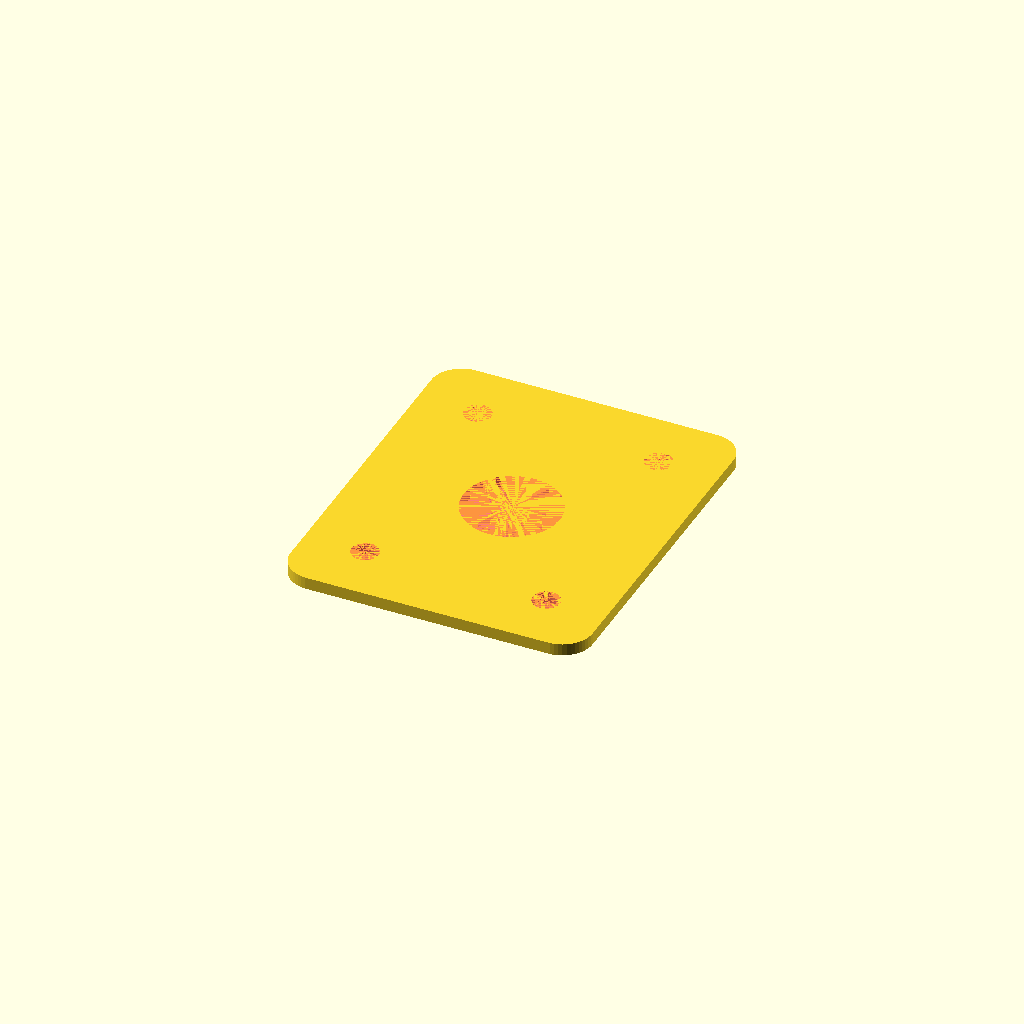
Cell 1 — every parameter at its default value.
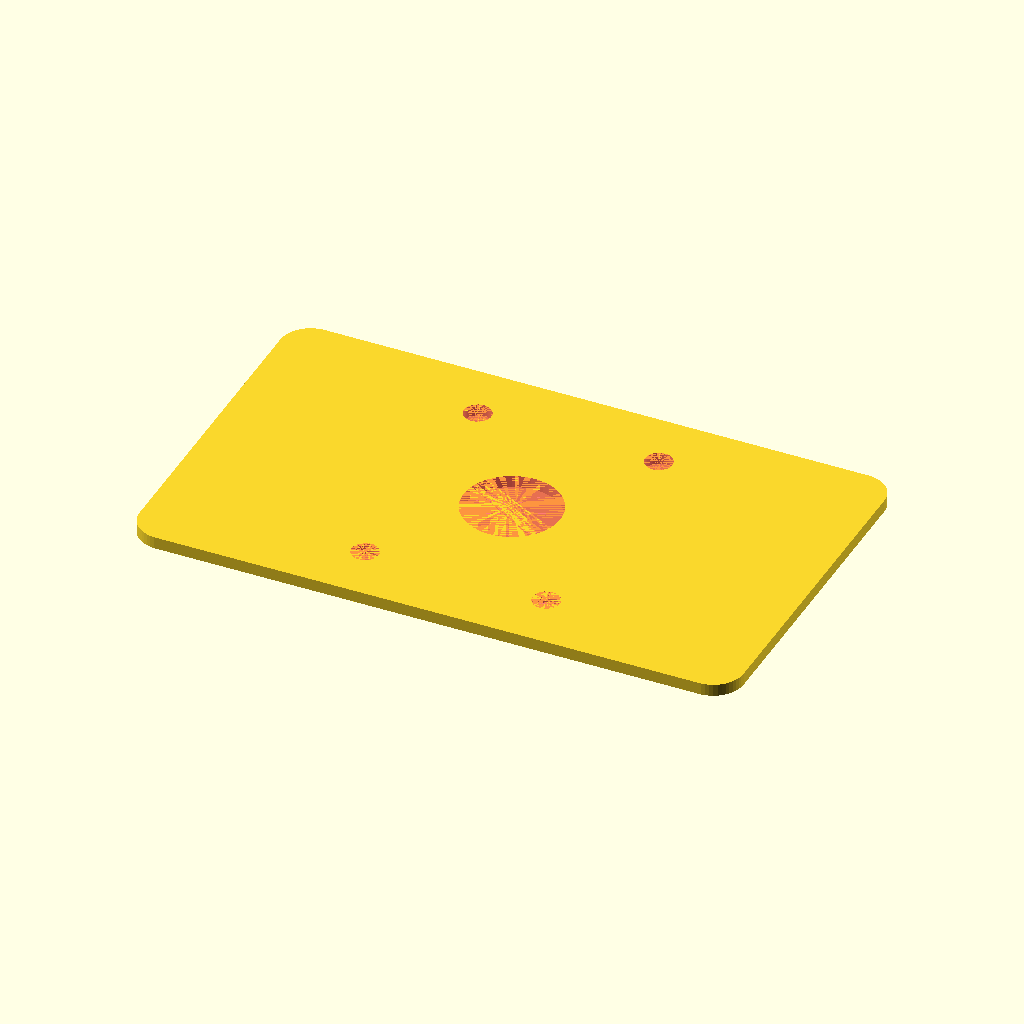
Cell 2: the same model with WIDTH = 100.
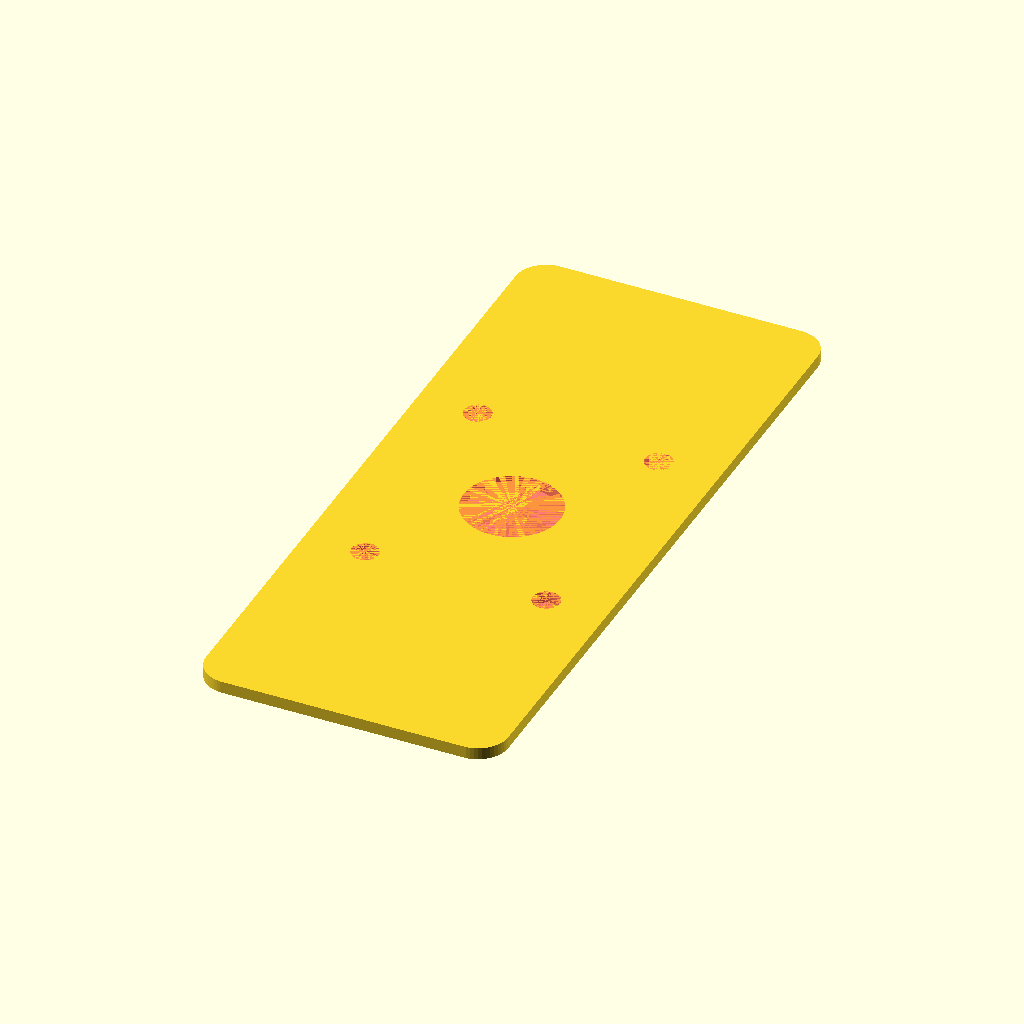
Cell 3 — LENGTH set to 120, the other parameters unchanged.
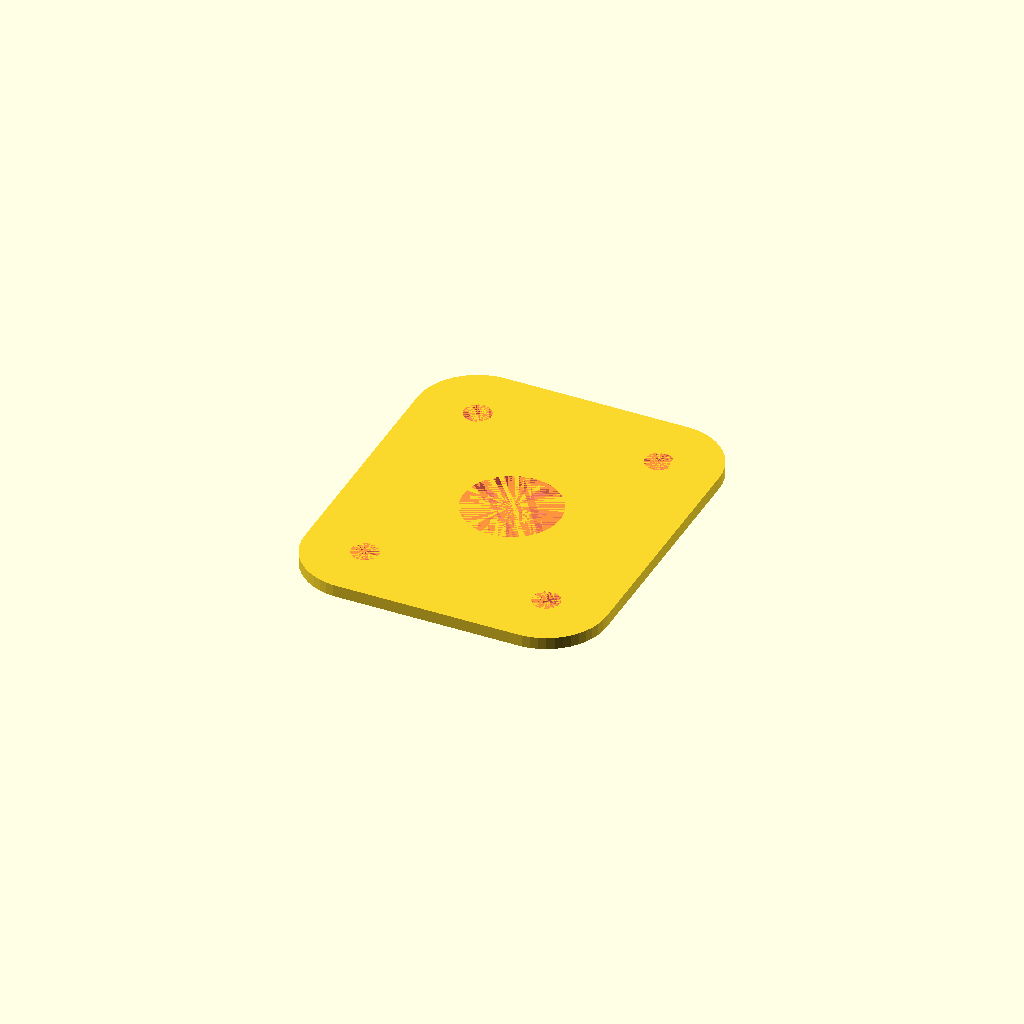
Cell 4: CORNER_DIA = 20 (everything else at default).
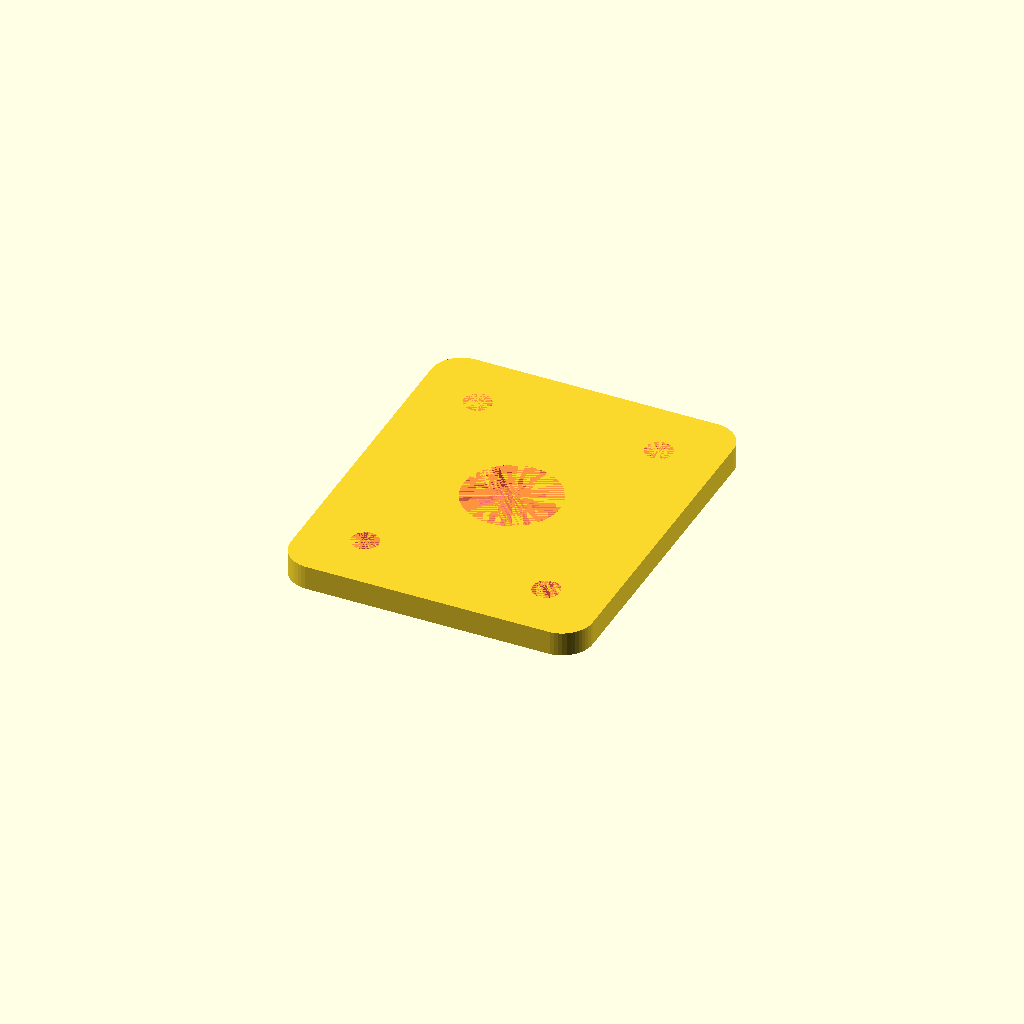
Cell 5: THICKNESS = 4 (everything else at default).
One fixed orthographic camera (rotation 55°, 0°, 25°; colour scheme Cornfield) for every cell.
OpenSCAD source file 3d-printer-parts/emergency-stop-button-plate.scad:
WIDTH = 50;
LENGTH = 60;
CORNER_DIA = 10;
THICKNESS = 2;

HOLE_SPACING_X = 30;
HOLE_SPACING_Y = 40;
HOLE_DIA = 4.5;

BUTTON_HOLE = 16;

$fn = 50;

module holes(width, length, height, dia) {
  for(i = [-1, 1]) {
    for(j = [-1, 1]) {
      translate([i * (width - dia)/2, j * (length - dia)/2, 0])
      cylinder(d = dia, h = height);
    }
  }
}

difference() {
  hull() {
    holes(WIDTH, LENGTH, THICKNESS, CORNER_DIA);
  }
  #holes(HOLE_SPACING_X + HOLE_DIA, HOLE_SPACING_Y + HOLE_DIA, THICKNESS, HOLE_DIA);
  #cylinder(d = BUTTON_HOLE, h = THICKNESS);
}
Parameter table extracted from the source (name, type, default, range or options):
WIDTH: number, default 50
LENGTH: number, default 60
CORNER_DIA: number, default 10
THICKNESS: number, default 2
HOLE_SPACING_X: number, default 30
HOLE_SPACING_Y: number, default 40
HOLE_DIA: number, default 4.5
BUTTON_HOLE: number, default 16
